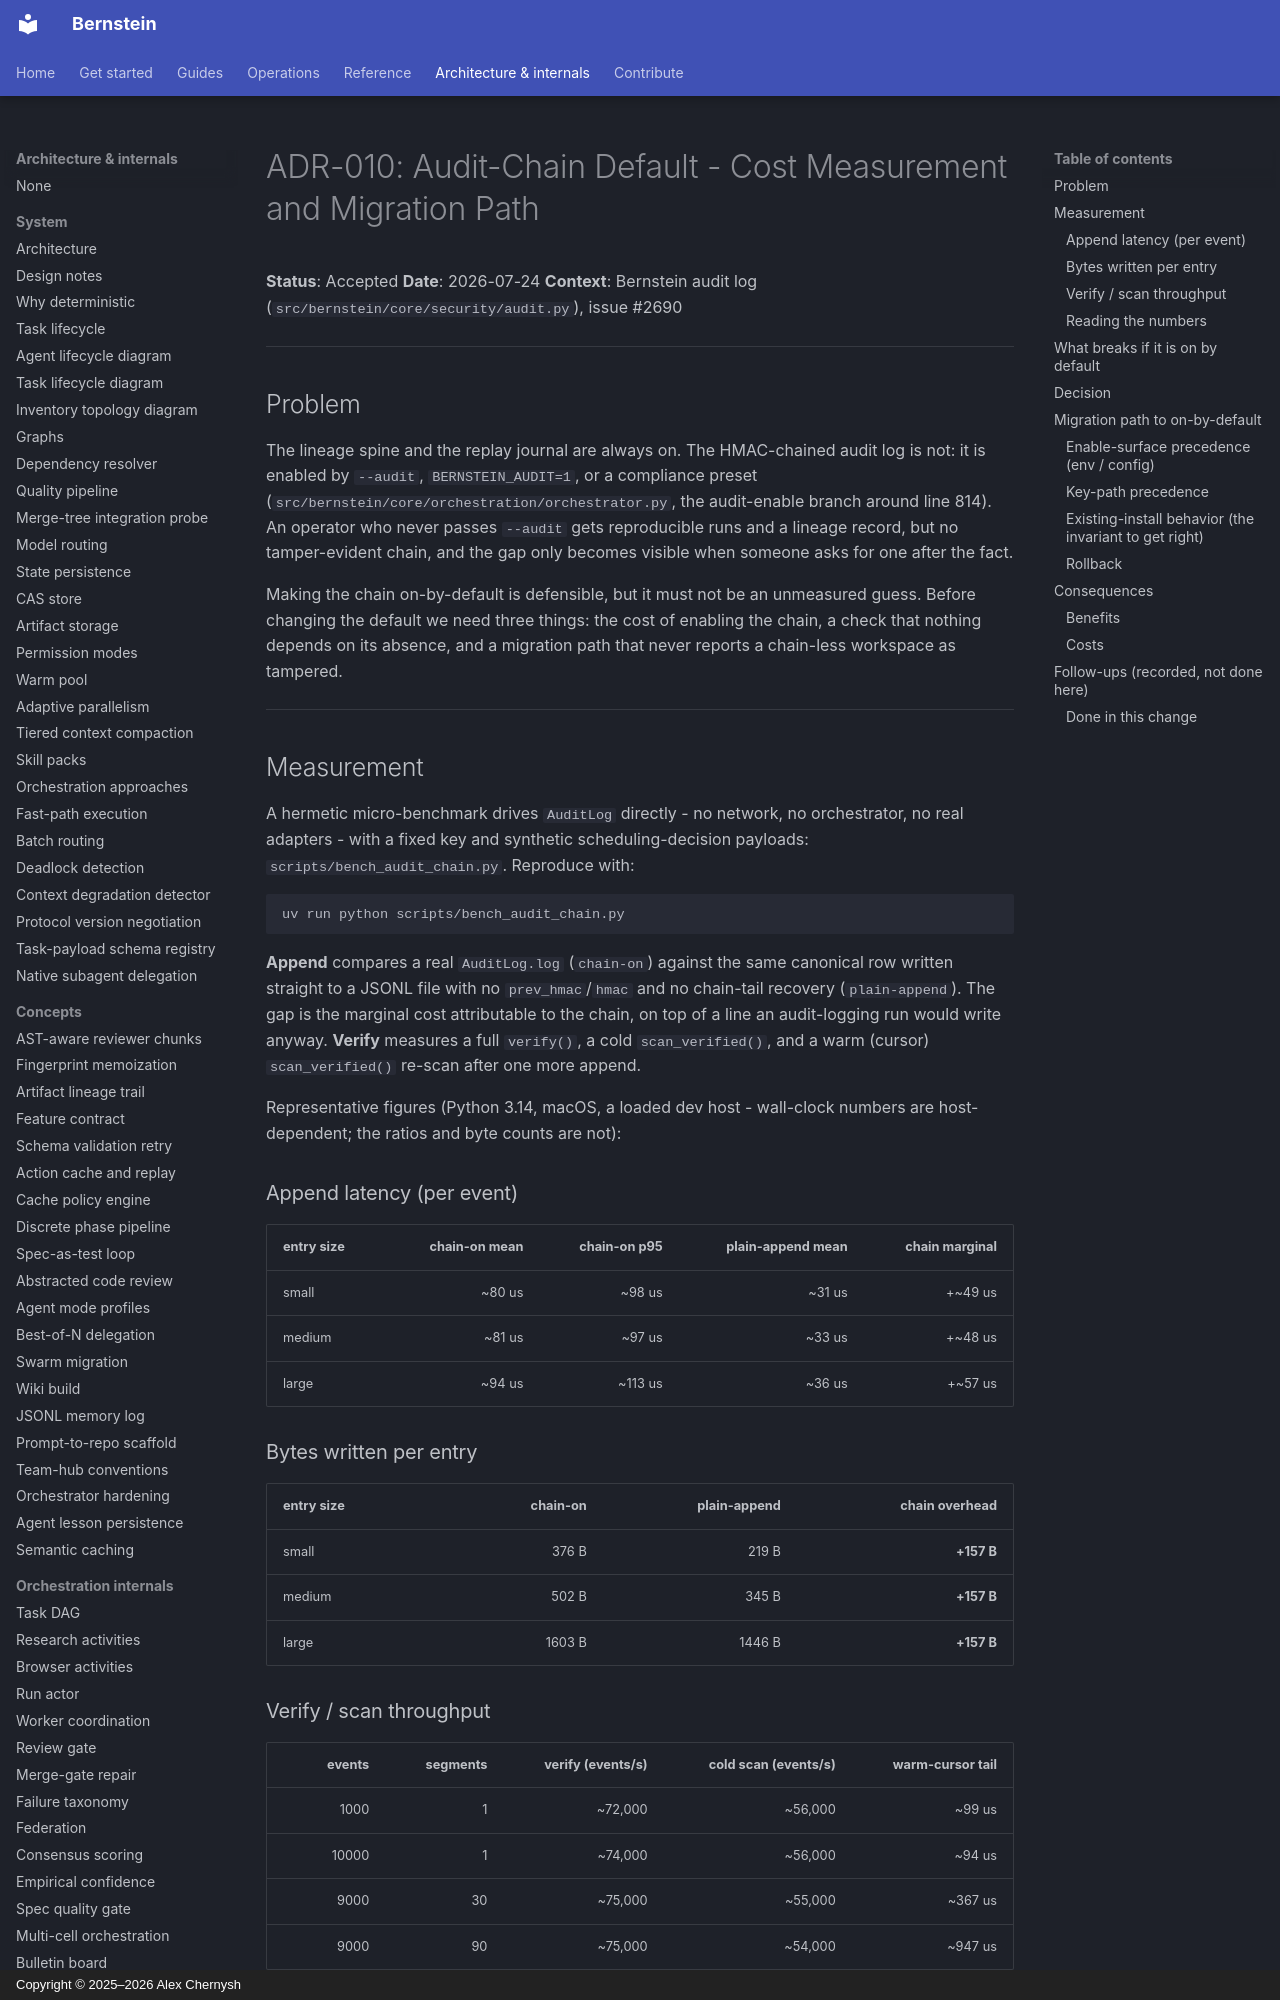

repository: sipyourdrink-ltd/bernstein · page: decisions/010-audit-chain-default-cost/index.html · generator: mkdocs · copyright: Copyright © 2025–2026 Alex Chernysh

# ADR-010: Audit-Chain Default - Cost Measurement and Migration Path

**Status**: Accepted
**Date**: 2026-07-24
**Context**: Bernstein audit log (`src/bernstein/core/security/audit.py`), issue #2690

---

## Problem

The lineage spine and the replay journal are always on. The HMAC-chained audit
log is not: it is enabled by `--audit`, `BERNSTEIN_AUDIT=1`, or a compliance
preset (`src/bernstein/core/orchestration/orchestrator.py`, the audit-enable
branch around line 814). An operator who never passes `--audit` gets
reproducible runs and a lineage record, but no tamper-evident chain, and the gap
only becomes visible when someone asks for one after the fact.

Making the chain on-by-default is defensible, but it must not be an unmeasured
guess. Before changing the default we need three things: the cost of enabling
the chain, a check that nothing depends on its absence, and a migration path
that never reports a chain-less workspace as tampered.

---

## Measurement

A hermetic micro-benchmark drives `AuditLog` directly - no network, no
orchestrator, no real adapters - with a fixed key and synthetic
scheduling-decision payloads: `scripts/bench_audit_chain.py`. Reproduce with:

```
uv run python scripts/bench_audit_chain.py
```

**Append** compares a real `AuditLog.log` (`chain-on`) against the same
canonical row written straight to a JSONL file with no `prev_hmac`/`hmac` and no
chain-tail recovery (`plain-append`). The gap is the marginal cost attributable
to the chain, on top of a line an audit-logging run would write anyway.
**Verify** measures a full `verify()`, a cold `scan_verified()`, and a warm
(cursor) `scan_verified()` re-scan after one more append.

Representative figures (Python 3.14, macOS, a loaded dev host - wall-clock
numbers are host-dependent; the ratios and byte counts are not):

### Append latency (per event)

| entry size | chain-on mean | chain-on p95 | plain-append mean | chain marginal |
|---|--:|--:|--:|--:|
| small  |  ~80 us |  ~98 us | ~31 us | +~49 us |
| medium |  ~81 us |  ~97 us | ~33 us | +~48 us |
| large  |  ~94 us | ~113 us | ~36 us | +~57 us |

### Bytes written per entry

| entry size | chain-on | plain-append | chain overhead |
|---|--:|--:|--:|
| small  |  376 B |  219 B | **+157 B** |
| medium |  502 B |  345 B | **+157 B** |
| large  | 1603 B | 1446 B | **+157 B** |

### Verify / scan throughput

| events | segments | verify (events/s) | cold scan (events/s) | warm-cursor tail |
|--:|--:|--:|--:|--:|
|  1000 |  1 | ~72,000 | ~56,000 |  ~99 us |
| 10000 |  1 | ~74,000 | ~56,000 |  ~94 us |
|  9000 | 30 | ~75,000 | ~55,000 | ~367 us |
|  9000 | 90 | ~75,000 | ~54,000 | ~947 us |
